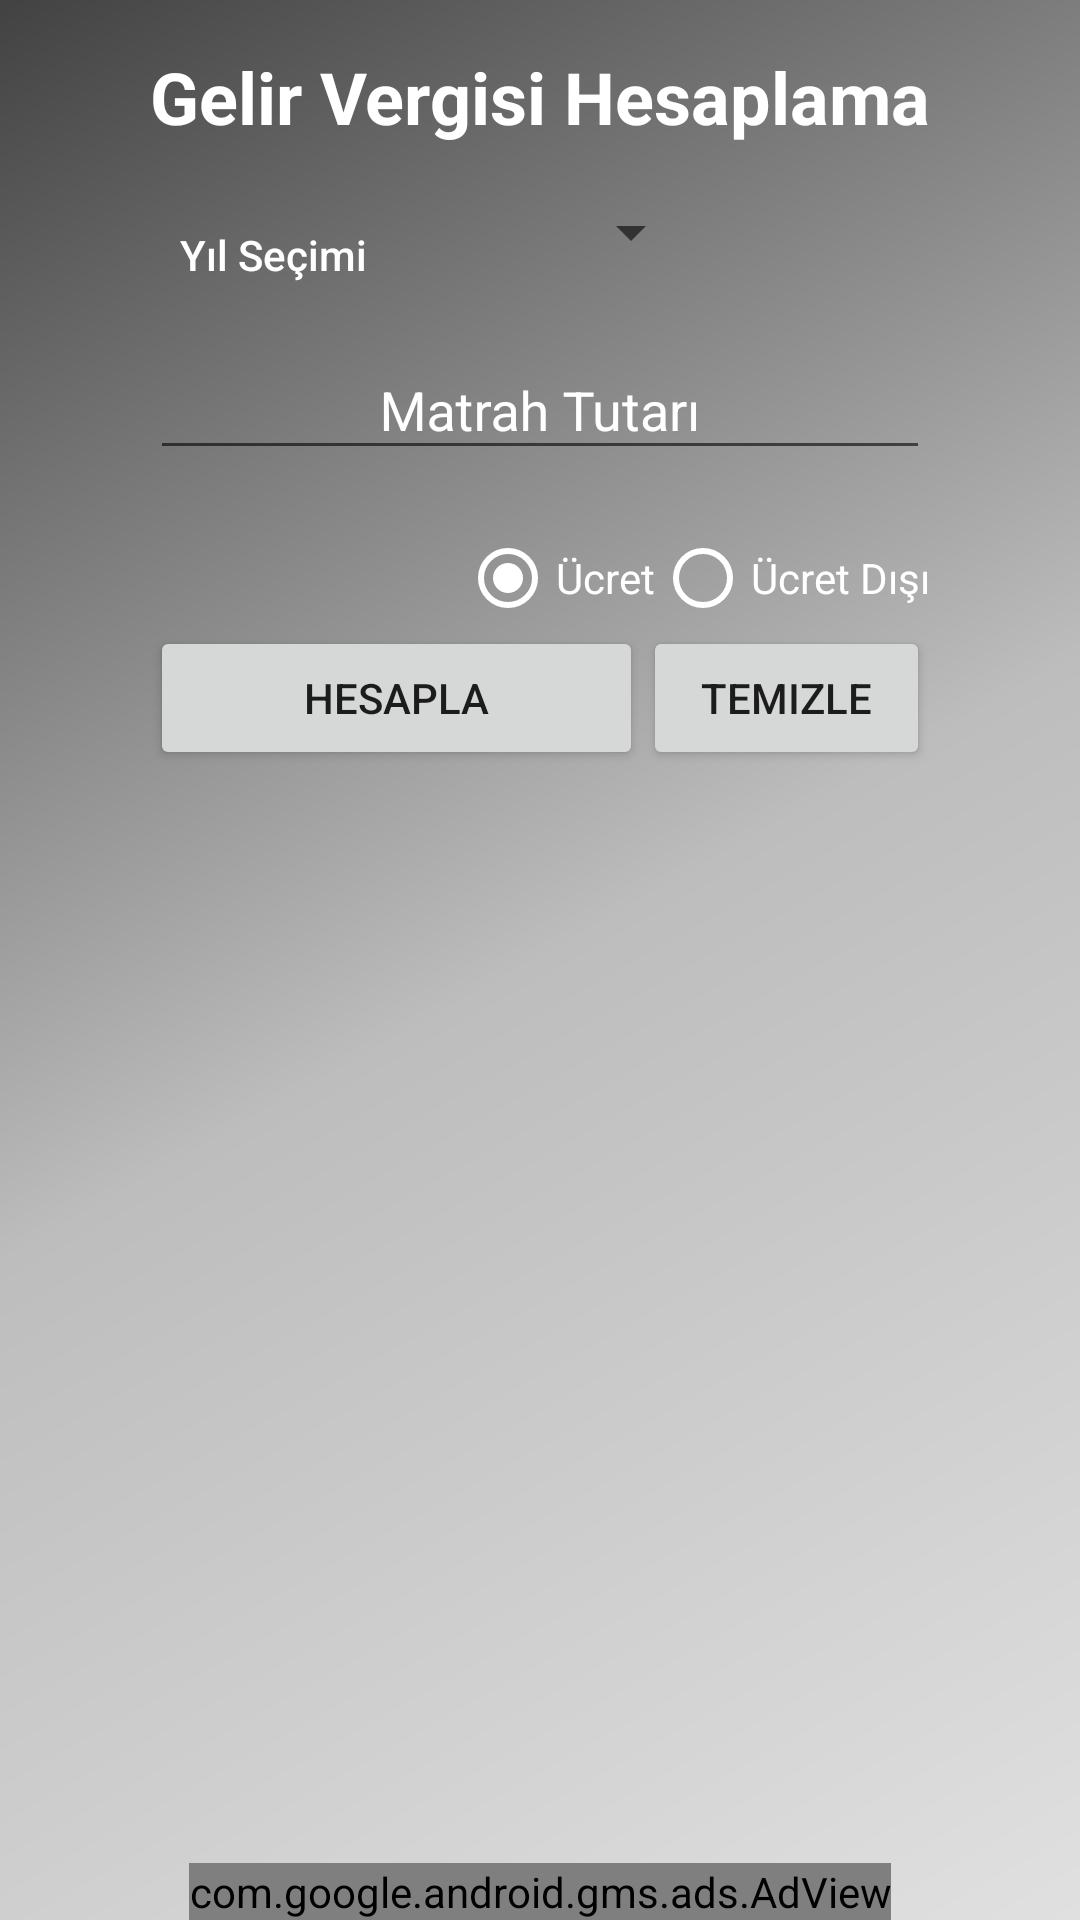

Layout XML and referenced resources for this Android screen:
<!-- AndroidManifest.xml: application theme AppTheme -->
<!-- res/layout/fragment_1gelirvergisi.xml -->
<?xml version="1.0" encoding="utf-8"?>
<RelativeLayout xmlns:android="http://schemas.android.com/apk/res/android"
    xmlns:tools="http://schemas.android.com/tools"
    android:layout_width="match_parent"
    android:layout_height="match_parent"
    xmlns:ads="http://schemas.android.com/apk/res-auto"
    android:background="@drawable/fragments_background"
    android:id="@+id/relativeLayoutGelirVergisi">

    <TextView
        android:layout_width="wrap_content"
        android:layout_height="wrap_content"
        android:id="@+id/textViewGelirVergisi"
        android:text="Gelir Vergisi Hesaplama"
        android:textColor="@color/colorWhite"
        android:textAppearance="@style/TextAppearance.AppCompat.Headline"
        android:layout_marginLeft="@dimen/activity_horizontal_margin"
        android:layout_marginRight="@dimen/activity_horizontal_margin"
        android:layout_marginTop="@dimen/activity_horizontal_margin"
        android:layout_alignParentTop="true"
        android:layout_centerHorizontal="true"
        android:textSize="24sp"
        tools:textSize="30sp"
        android:textStyle="normal|bold" />

    <TextView
        android:text="Yıl Seçimi"
        android:layout_width="wrap_content"
        android:layout_height="wrap_content"
        android:textColor="@color/colorWhite"
        android:gravity="left|center_vertical"
        android:padding="10dp"
        android:id="@+id/textView2"
        android:layout_alignTop="@+id/spinnerYillarGelirVergisi"
        android:layout_alignStart="@+id/textViewGelirVergisi"
        android:textAppearance="@style/TextAppearance.AppCompat.Body2" />

    <Spinner
        android:layout_width="wrap_content"
        android:layout_height="wrap_content"
        android:layout_marginTop="17dp"
        android:id="@+id/spinnerYillarGelirVergisi"
        android:layout_below="@+id/textViewGelirVergisi"
        android:layout_toEndOf="@+id/textView2"
        android:layout_marginStart="54dp"
        android:gravity="center" />

    <android.support.design.widget.TextInputLayout
        android:layout_width="match_parent"
        android:layout_height="wrap_content"
        android:textColorHint="@color/colorWhite"
        android:layout_alignEnd="@+id/textViewGelirVergisi"
        android:layout_below="@+id/textView2"
        android:layout_alignStart="@+id/textViewGelirVergisi"
        android:id="@+id/textInputLayout">

    <EditText

        android:layout_width="match_parent"
        android:layout_height="wrap_content"
        android:imeOptions="actionDone"
        android:digits="0123456789."
        android:hint="Matrah Tutarı"
        android:textColor="@color/colorWhite"
        android:gravity="center"
        android:id="@+id/editTextTutar"
        android:layout_alignEnd="@+id/textViewGelirVergisi"
        android:layout_alignStart="@+id/spinnerYillarGelirVergisi"
        android:layout_below="@+id/textView2">

    </EditText>
    </android.support.design.widget.TextInputLayout>


    <RadioGroup xmlns:android="http://schemas.android.com/apk/res/android"
        android:layout_width="fill_parent"
        android:layout_height="wrap_content"
        android:id="@+id/radioGroup"
        android:orientation="horizontal"
        android:gravity="right|center"
        android:layout_below="@+id/textInputLayout"
        android:layout_marginTop="20dp"
        android:layout_alignStart="@+id/ll"
        android:layout_alignEnd="@+id/ll">


        <RadioButton
            android:id="@+id/radio_ucret"
            android:layout_width="wrap_content"
            android:layout_height="wrap_content"
            android:text="Ücret"
            android:textColor="@color/colorWhite"
            android:buttonTint="@color/colorWhite"
            android:checked="true"


            />

        <RadioButton
            android:id="@+id/radio_ucretdisi"
            android:layout_width="wrap_content"
            android:layout_height="wrap_content"
            android:text="Ücret Dışı"
            android:textColor="@color/colorWhite"
            android:buttonTint="@color/colorWhite" />
    </RadioGroup>

    <LinearLayout
        android:layout_width="match_parent"
        android:layout_height="wrap_content"
        android:id="@+id/ll"
        android:layout_below="@+id/radioGroup"
        android:layout_alignStart="@+id/textViewGelirVergisi"
        android:layout_alignEnd="@+id/textViewGelirVergisi">

        <Button
            android:text="Hesapla"
        android:layout_width="wrap_content"
        android:layout_height="wrap_content"
            android:id="@+id/buttonGelirVergisiHesapla"
            android:layout_weight="10" />

        <Button
            android:text="Temizle"
            android:layout_width="wrap_content"
            android:layout_height="wrap_content"
            android:id="@+id/buttonGelirVergisiHesaplaTemizle"
            android:layout_weight="1" />

    </LinearLayout>

    <TextView

        android:layout_width="match_parent"
        android:layout_height="wrap_content"
        android:textColor="@color/colorWhite"
        android:gravity="center"
        android:maxLines="4"
        android:lines="4"
        android:id="@+id/textViewSonucGelirVergisi"
        android:layout_below="@+id/ll"
        android:textAppearance="@style/TextAppearance.AppCompat.Caption"
        android:textSize="22sp"
        android:layout_centerVertical="true"
        android:layout_alignStart="@+id/ll"
        android:layout_alignEnd="@+id/ll"
        android:textStyle="normal|bold"
        android:fontFamily="sans-serif" />

    <com.google.android.gms.ads.AdView
        android:id="@+id/adViewGelirVergisiHesapla"
        android:layout_width="wrap_content"
        android:layout_height="wrap_content"
        android:layout_centerHorizontal="true"
        android:layout_alignParentBottom="true"
        ads:adSize="BANNER"
        ads:adUnitId="ca-app-pub-5654718909401990/7585635869"

        ></com.google.android.gms.ads.AdView>


</RelativeLayout>
<!-- resources referenced by this layout -->
<resources>
  <color name="colorWhite">#ffffff</color>
  <dimen name="activity_horizontal_margin">16dp</dimen>
  <!-- drawable fragments_background (drawable) -->
  <shape xmlns:android="http://schemas.android.com/apk/res/android"
      android:shape="rectangle">
      <gradient
          android:angle="135"
          android:centerColor="@color/grey"
          android:endColor="@color/darkgrey"
          android:startColor="@color/lightgrey"
          android:type="linear" />
  </shape>
  <style name="AppTheme" parent="Theme.AppCompat.Light.DarkActionBar">
          
          <item name="colorPrimary">@color/colorPrimary</item>
          <item name="colorPrimaryDark">@color/colorPrimaryDark</item>
          <item name="colorAccent">@color/colorAccent</item>
  
      </style>
  <color name="grey">#BDBDBD</color>
  <color name="darkgrey">#424242</color>
  <color name="lightgrey">#E0E0E0</color>
  <color name="colorPrimary">#3F51B5</color>
  <color name="colorPrimaryDark">#303F9F</color>
  <color name="colorAccent">#b11855</color>
</resources>
